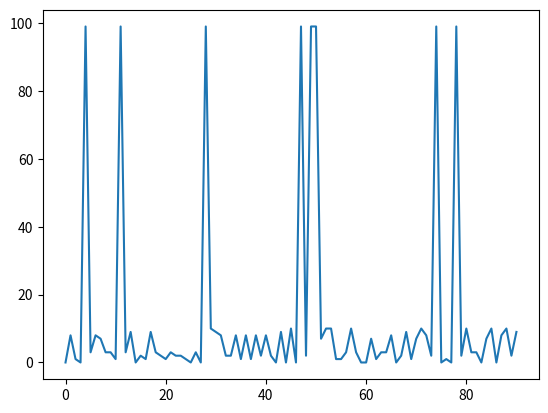

The matplotlib source for this figure:
# Python code for Random Walk in One Dimension of the X, Y Axis.
# [redacted]
# Lab 7 out of total 10 we did in class, as taken place on Tuesday April 12th 2022

# solution without decimals

# Code
# Import functions as to be used during the code
# Functions that will be used: random (for random numbers), numpy (for mathematical functions/symbols)
# and matplotlib to implement the final chart and position of the walker.
# Initialization

import random # random numbers
import numpy as np # mathematical functions and symbols each
import matplotlib.pyplot as plt # diagram/graph plotting package

# we first import the three (3) basic libraries as described in the comments on the first 8 lines of the code
# either way we should have imported the "time" library, but it does not count in our method
# because it measures the number of seconds since January 1st 1970.
# but we will use arrays to declare our final points and positions (using np)

# let's get to the main point of the code and what it actually needs.
# variable declaration

# in Python you cannot declare a variable without assigning its value, so we are going to use values for each variable
# variables that will be of use on our method are:

# generic variables

#       x (a random variable)
#       rw (an array determining the amount of walks in one dimension)

x = 0 # x must be initialized to 0
rw = np.zeros(100) # a 1 dimensional array consisting of zeros at the beginning.
# It determines the amount of walks in one dimension.

# other variables
# first walkers

#       p1 (position for the first walker as it is moving across the axis)
#       s1 (registered position for the first walker as shown in the chart)

p1 = 0 # position for the first walker must be initialized to 0
s1 = [0] # registered position for the first walker, also must be initialized to 0

# no heads or tails will be of need in this example

# IMPORTANT: before we move into the main part of the code, we should alter the values of the array
# so instead of zeros it should be integers from 0 to 100

rw = np.arange(0, 100)

# main part of the code

# using a for-loop to determine time points and positions as the walker moves around.

for i in range (1, 100): # first we begin with 10 rolls

    x = random.randint(0,9)
    print("Random number result is: ", x)

    # two simple if-structures to determine if the walker should move up or down

    # if-structure if x is greater than 5
    
    if (x>5):
        p1 = x + 1
        s1.append (rw[p1])
        
    # if-structure if x is smaller than 5
     
    if (x<5):
        p1 = x - 1
        s1.append (rw[p1])
    
print("Registered position for the first walker is: ", s1) 
print ("Final position for the first walker is:", p1)

# plotting down the graph of the random walk in 1 dimension
# using pyplot

plt.plot(s1)
plt.show()
